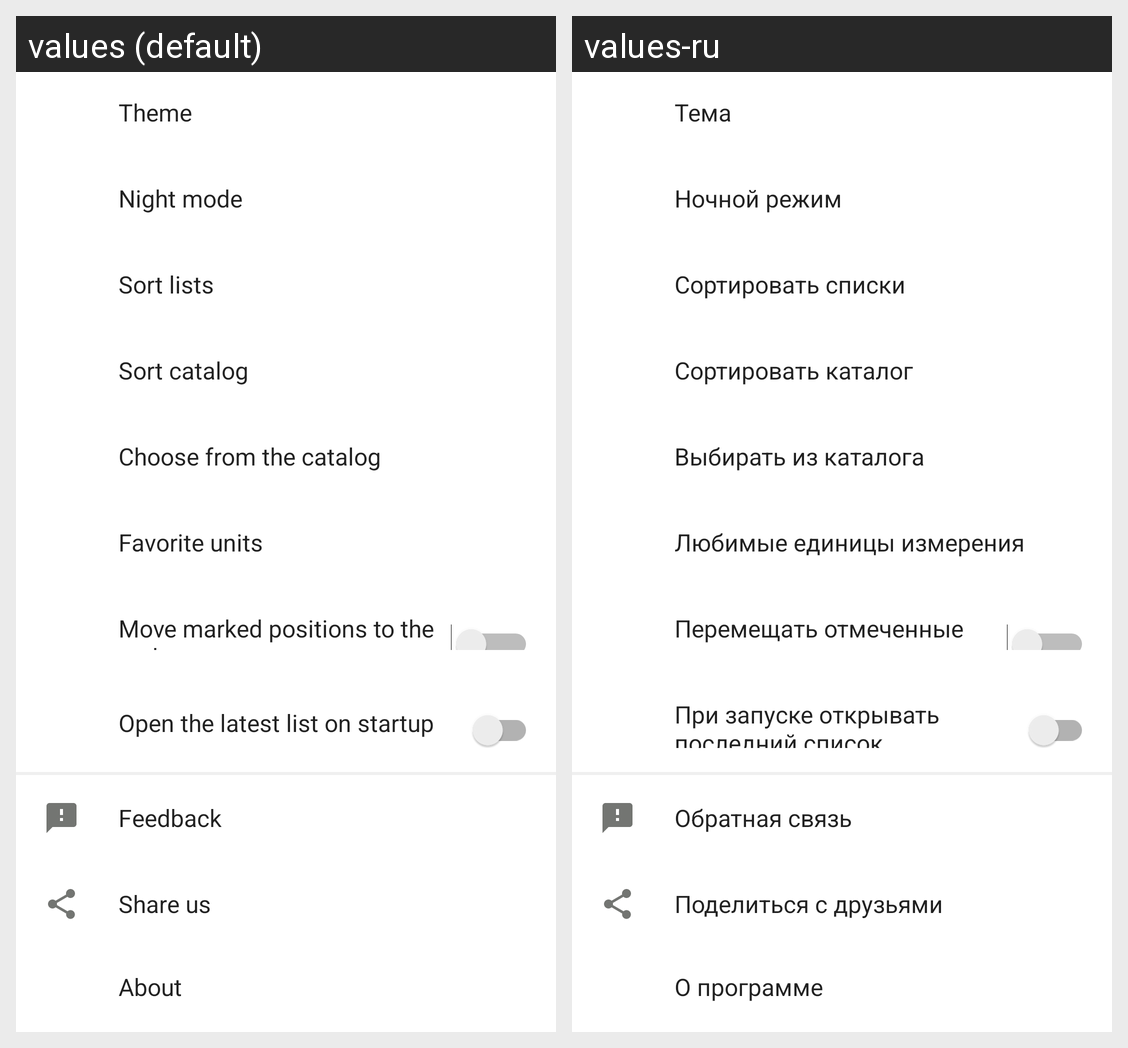

The same Android screen rendered under two of its app's locales, left to right. List the strings drawn on it with the default value and each locale's translation.
Android screen res/layout/setting_main_fragment_content.xml rendered under 2 locales, left to right: values (default), values-ru. Device: Nexus 5 (rendered at 1080×1920; each locale shown at half size, 540×960, under a caption strip naming it); theme Base.Theme.App.
Strings drawn on this screen, with the default value and each locale's value (text and hints the layout hard-codes, and strings that could not be matched under every locale, appear in the picture but are not listed):

setting_theme
  values: Theme
  values-ru: Тема

setting_night_mode
  values: Night mode
  values-ru: Ночной режим

setting_sort_list
  values: Sort lists
  values-ru: Сортировать списки

setting_sort_catalog
  values: Sort catalog
  values-ru: Сортировать каталог

setting_select_from_catalog
  values: Choose from the catalog
  values-ru: Выбирать из каталога

setting_favsunits
  values: Favorite units
  values-ru: Любимые единицы измерения

setting_pull_down
  values: Move marked positions to the end
  values-ru: Перемещать отмеченные позиции в конец

setting_is_open_last
  values: Open the latest list on startup
  values-ru: При запуске открывать последний список

setting_feedback
  values: Feedback
  values-ru: Обратная связь

setting_share_us
  values: Share us
  values-ru: Поделиться с друзьями

setting_about_app
  values: About
  values-ru: О программе
